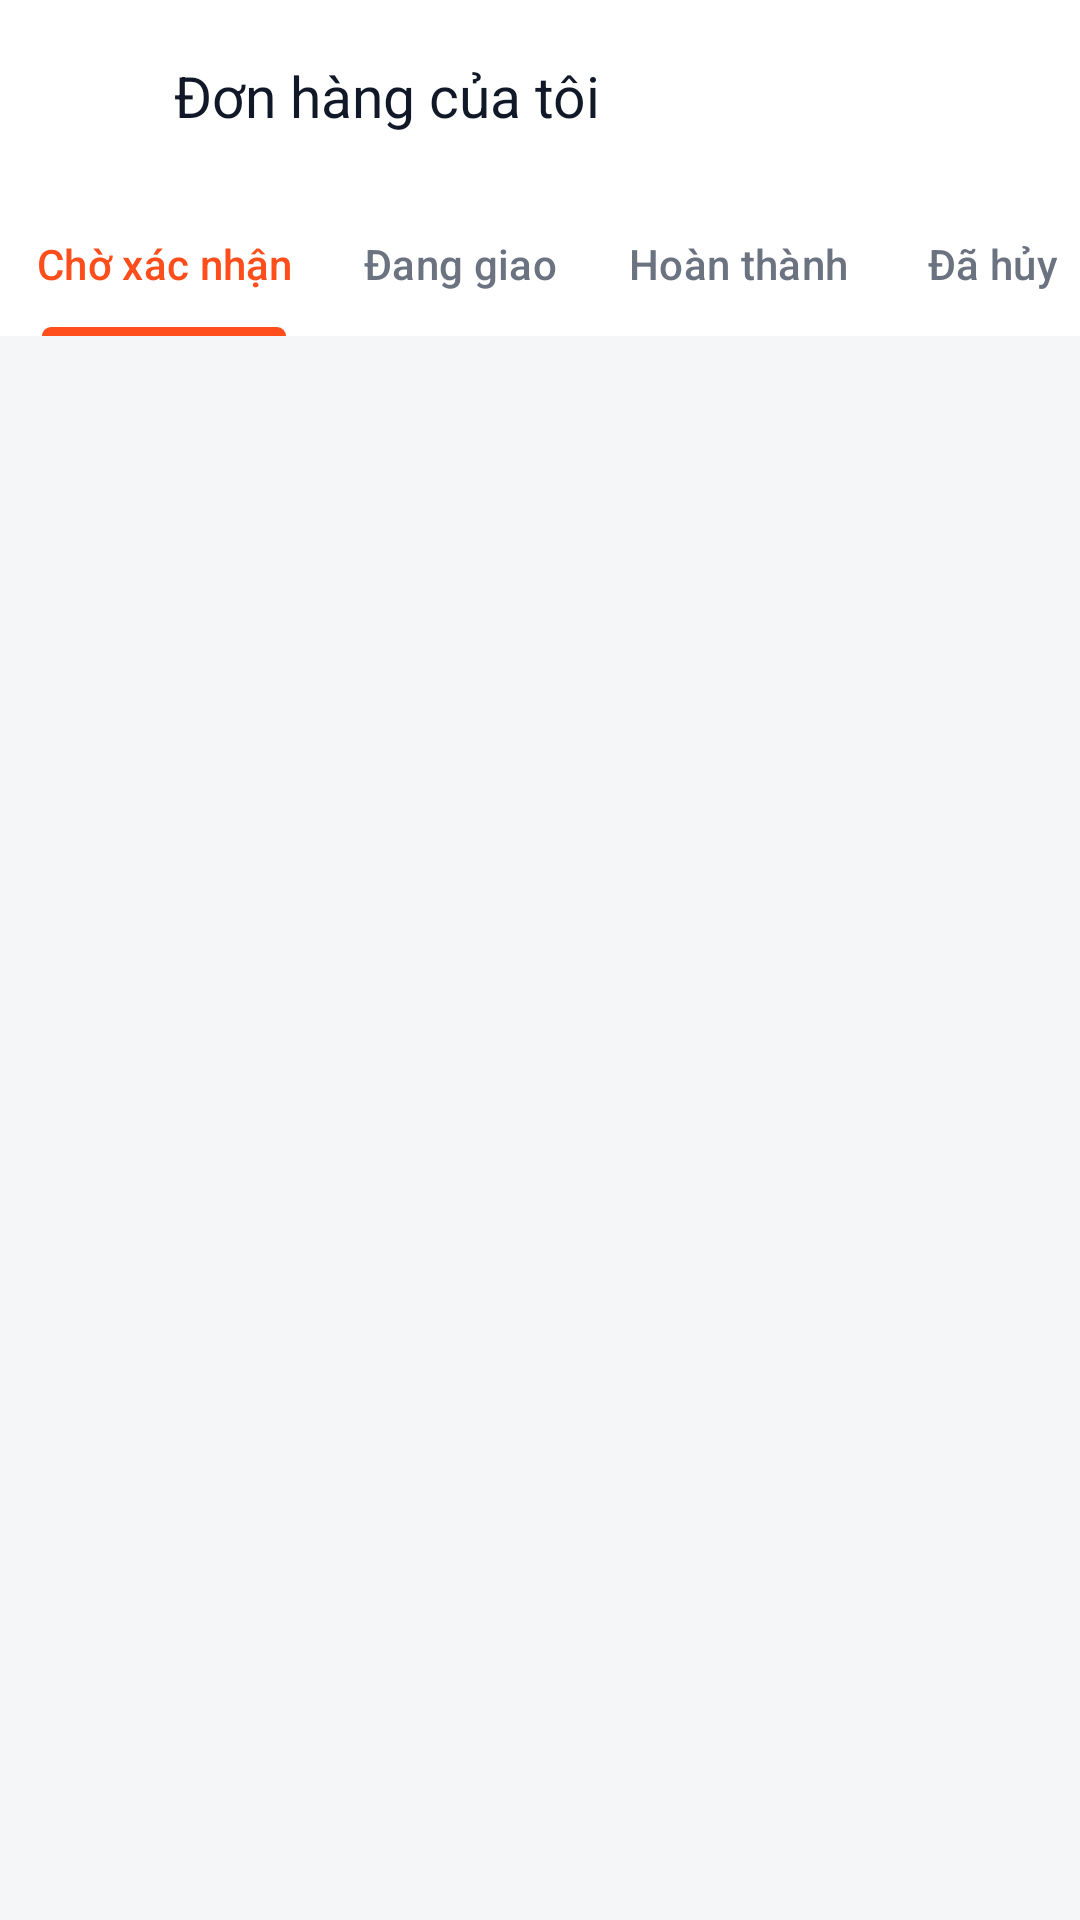

Reconstruct the res/layout file that produces this screen, plus the resources it refers to.
<!-- AndroidManifest.xml: application theme Theme.Shoes_store -->
<!-- res/layout/order_history_activity.xml -->
<?xml version="1.0" encoding="utf-8"?>
<LinearLayout xmlns:android="http://schemas.android.com/apk/res/android"
    xmlns:app="http://schemas.android.com/apk/res-auto"
    android:id="@+id/order_history_root"
    android:layout_width="match_parent"
    android:layout_height="match_parent"
    android:background="@color/bg_surface"
    android:orientation="vertical">

    <LinearLayout
        android:id="@+id/order_history_top_bar"
        android:layout_width="match_parent"
        android:layout_height="wrap_content"
        android:background="@color/bg_screen"
        android:gravity="center_vertical"
        android:orientation="horizontal"
        android:paddingHorizontal="12dp"
        android:paddingVertical="12dp">

        <ImageButton
            android:id="@+id/order_history_back_btn"
            android:layout_width="40dp"
            android:layout_height="40dp"
            android:background="?attr/selectableItemBackgroundBorderless"
            android:contentDescription="@null"
            android:src="@drawable/ic_back"
            app:tint="@color/text_primary" />

        <TextView
            android:layout_width="wrap_content"
            android:layout_height="wrap_content"
            android:layout_marginStart="6dp"
            android:fontFamily="sans-serif-bold"
            android:text="@string/order_history_title"
            android:textColor="@color/text_primary"
            android:textSize="19sp" />
    </LinearLayout>

    <com.google.android.material.tabs.TabLayout
        android:id="@+id/order_history_tabs"
        android:layout_width="match_parent"
        android:layout_height="wrap_content"
        android:background="@color/bg_screen"
        app:tabIndicatorColor="@color/brand_accent"
        app:tabMode="scrollable"
        app:tabSelectedTextColor="@color/brand_accent"
        app:tabTextColor="@color/text_secondary">

        <com.google.android.material.tabs.TabItem
            android:layout_width="wrap_content"
            android:layout_height="wrap_content"
            android:text="Chờ xác nhận" />

        <com.google.android.material.tabs.TabItem
            android:layout_width="wrap_content"
            android:layout_height="wrap_content"
            android:text="Đang giao" />

        <com.google.android.material.tabs.TabItem
            android:layout_width="wrap_content"
            android:layout_height="wrap_content"
            android:text="Hoàn thành" />

        <com.google.android.material.tabs.TabItem
            android:layout_width="wrap_content"
            android:layout_height="wrap_content"
            android:text="Đã hủy" />
    </com.google.android.material.tabs.TabLayout>

    <androidx.recyclerview.widget.RecyclerView
        android:id="@+id/order_history_recycler"
        android:layout_width="match_parent"
        android:layout_height="0dp"
        android:layout_weight="1"
        android:clipToPadding="false"
        android:padding="16dp" />

    <TextView
        android:id="@+id/order_history_empty"
        android:layout_width="match_parent"
        android:layout_height="0dp"
        android:layout_weight="1"
        android:gravity="center"
        android:text="Không có đơn hàng nào ở trạng thái này"
        android:textColor="@color/text_secondary"
        android:textSize="14.5sp"
        android:visibility="gone" />

</LinearLayout>
<!-- resources referenced by this layout -->
<resources>
  <color name="bg_screen">#FFFFFF</color>
  <color name="bg_surface">#F5F6F8</color>
  <color name="brand_accent">#FF4D1C</color>
  <color name="text_primary">#111827</color>
  <color name="text_secondary">#6B7280</color>
  <string name="order_history_title">Đơn hàng của tôi</string>
  <style name="Theme.Shoes_store" parent="Base.Theme.Shoes_store" />
  <style name="Base.Theme.Shoes_store" parent="Theme.Material3.Light.NoActionBar">
          <item name="colorPrimary">@color/brand_primary</item>
          <item name="colorOnPrimary">@color/text_on_dark</item>
          <item name="colorSecondary">@color/brand_accent</item>
          <item name="colorOnSecondary">@color/text_on_dark</item>
          <item name="colorSurface">@color/bg_screen</item>
          <item name="colorOnSurface">@color/text_primary</item>
          <item name="colorSurfaceVariant">@color/bg_surface</item>
          <item name="colorOnSurfaceVariant">@color/text_secondary</item>
          <item name="colorOutline">@color/border_subtle</item>
          <item name="android:colorBackground">@color/bg_screen</item>
          <item name="android:statusBarColor">@android:color/transparent</item>
          <item name="android:windowLightStatusBar">true</item>
      </style>
  <color name="brand_primary">#111827</color>
  <color name="text_on_dark">#FFFFFF</color>
  <color name="border_subtle">#E5E7EB</color>
</resources>
